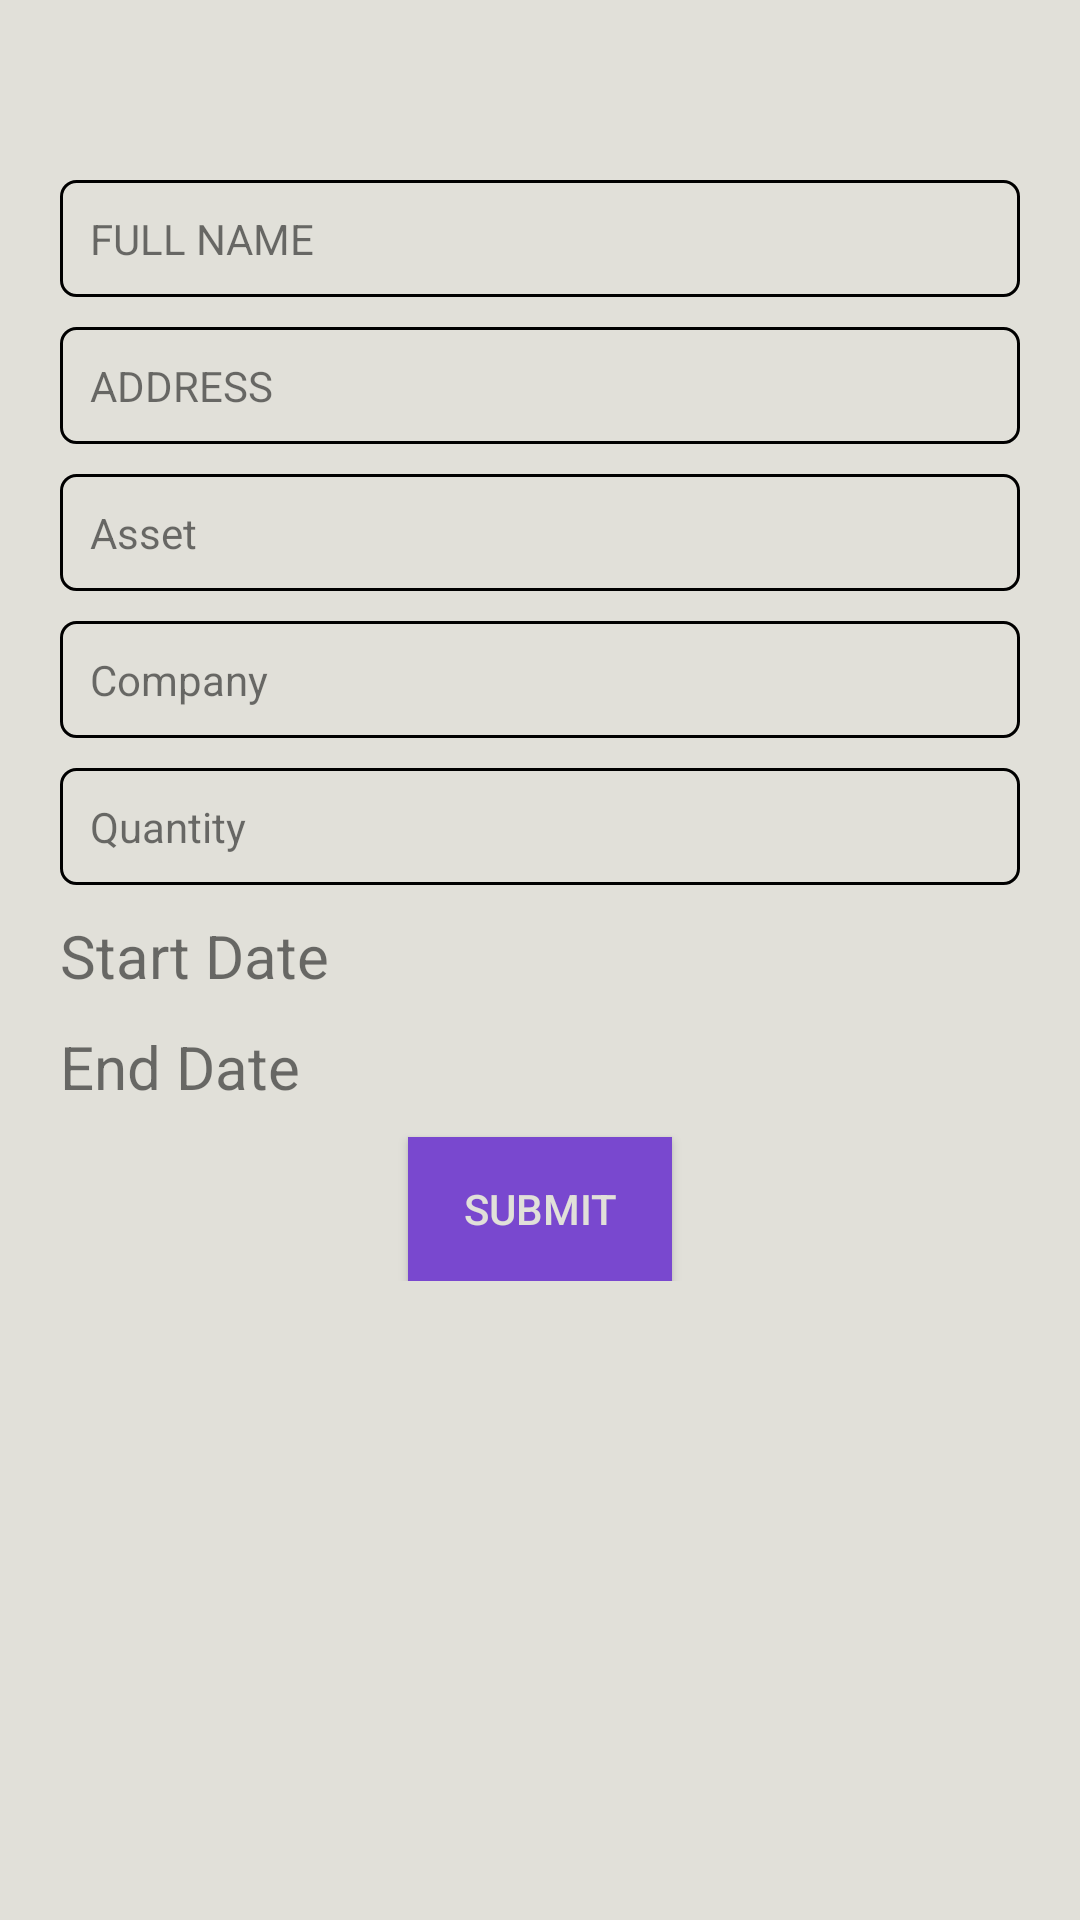

Reconstruct the res/layout file that produces this screen, plus the resources it refers to.
<!-- AndroidManifest.xml: application theme Theme.AndroidApp -->
<!-- res/layout/activity_profile_page.xml -->
<?xml version="1.0" encoding="utf-8"?>
<ScrollView xmlns:android="http://schemas.android.com/apk/res/android"
    android:layout_width="match_parent"
    android:layout_height="match_parent"
    xmlns:tools="http://schemas.android.com/tools"
    android:background="@color/white"

    tools:context=".ProfilePage">

    <LinearLayout
        android:layout_width="match_parent"
        android:layout_height="match_parent"
        android:orientation="vertical"
        android:layout_marginRight="20dp"
        android:layout_marginLeft="20dp"
        android:layout_marginTop="40dp"
        android:layout_marginBottom="20dp"
        >

        <TextView
            android:id="@+id/name1"
            android:layout_width="match_parent"
            android:layout_height="wrap_content"
            android:text="FULL NAME"
            android:layout_marginTop="20dp"
            android:padding="10dp"
            android:background="@drawable/bg_company"/>

        <TextView
            android:id="@+id/address1"
            android:layout_width="match_parent"
            android:layout_height="wrap_content"
            android:padding="10dp"
            android:background="@drawable/bg_company"
            android:text="ADDRESS"
            android:layout_marginTop="10dp"/>

        <TextView
            android:id="@+id/asset1"
            android:layout_width="match_parent"
            android:layout_height="wrap_content"
            android:layout_marginTop="10dp"
            android:background="@drawable/bg_company"
            android:text="Asset"
            android:padding="10dp"/>

        <TextView
            android:id="@+id/dc1"
            android:layout_width="match_parent"
            android:layout_height="wrap_content"
            android:layout_marginTop="10dp"
            android:background="@drawable/bg_company"
            android:text="Company"
            android:padding="10dp" />

        <TextView
            android:id="@+id/quantity1"
            android:layout_width="match_parent"
            android:layout_height="wrap_content"
            android:text="Quantity"
            android:background="@drawable/bg_company"
            android:layout_marginTop="10dp"
            android:padding="10dp"/>

        <TextView
            android:layout_width="wrap_content"
            android:id="@+id/tvDate"
            android:layout_marginTop="10dp"
            android:layout_height="wrap_content"
            android:textSize="20sp"
            android:text="Start Date"/>




        <TextView
            android:id="@+id/edDate"
            android:layout_width="wrap_content"
            android:layout_height="wrap_content"
            android:textSize="20sp"
            android:layout_marginTop="10dp"
            android:text="End Date"/>


        <Button
            android:id="@+id/btn_submit"
            android:layout_width="wrap_content"
            android:layout_height="wrap_content"
            android:layout_gravity="center"
            android:layout_marginTop="10dp"
            android:background="@color/mnc"
            android:text="SUBMIT"
            android:textColor="@color/white" />


    </LinearLayout>



</ScrollView>
<!-- resources referenced by this layout -->
<resources>
  <color name="mnc">#7948CF</color>
  <color name="white">#E1E0D9</color>
  <!-- drawable bg_company (drawable-v24) -->
  <?xml version="1.0" encoding="utf-8"?>
  <shape xmlns:android="http://schemas.android.com/apk/res/android"
      android:shape="rectangle">
  
      <stroke
          android:color="@color/black"
          android:width="1dp"
  
          />
      <corners
          android:radius="5dp"
          />
  
  
  </shape>
  <style name="Theme.AndroidApp" parent="Theme.MaterialComponents.DayNight.DarkActionBar">
          
          <item name="colorPrimary">#fbc02d</item>
          <item name="colorPrimaryVariant">#0D8D9E</item>
          <item name="colorOnPrimary">#FED54A</item>
          
          <item name="colorSecondary">#FED54A</item>
          <item name="colorSecondaryVariant">@color/teal_700</item>
          <item name="colorOnSecondary">@color/black</item>
          
          <item name="android:statusBarColor" tools:targetApi="l">?attr/colorPrimaryVariant</item>
          
          <item name="android:windowAnimationStyle">
              @style/MyCustomActivityAnimation</item>
      </style>
  <color name="black">#FF000000</color>
  <color name="teal_700">#D1CAC8</color>
  <style name="MyCustomActivityAnimation" parent="@android:style/Animation.Activity">
          <item name="android:activityOpenEnterAnimation">
              @anim/slide_in_right</item>
          <item name="android:activityOpenExitAnimation">
              @anim/slide_out_left</item>
          <item name="android:activityCloseEnterAnimation">
              @anim/slide_in_left</item>
          <item name="android:activityCloseExitAnimation">
              @anim/slide_out_right</item>
      </style>
</resources>
